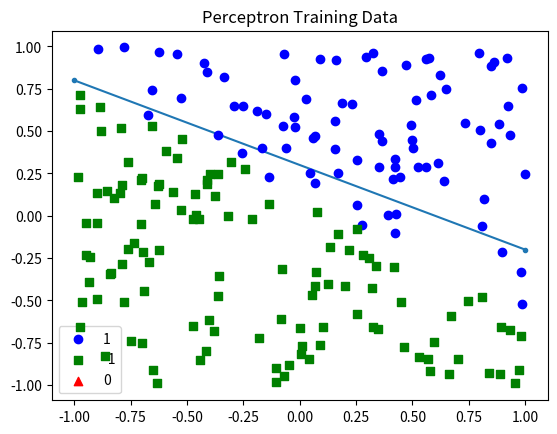

Generate this figure with matplotlib:
import random
import matplotlib.pyplot as plt

a, b = -0.5, 0.3

def f(x):
    return a*x + b

class Perceptron:
    def __init__(self):
        self.weights = list()
        for i in range(3): #x, y, and bias
            self.weights.append(random.random() * random.choice ([-1, 1]))
        print(self.weights)
        self.learning_rate = 0.1

    def guess(self, inputs):
        sum = 0
        for i in range(len(self.weights)):
            sum += inputs[i] * self.weights[i]
        output = 1 if sum>0 else -1 if sum<0 else 0
        return output

    def train(self, inputs, target):
        guess = self.guess(inputs)
        error = target - guess

        #tune all the weights
        for i in range(len(self.weights)):
            self.weights[i] += error * inputs[i] * self.learning_rate


class Point:
    def __init__(self):
        self.bias = 1
        self.x, self.y = random.random() * random.choice ([-1, 1]), random.random() * random.choice ([-1, 1])
        if self.y > f(self.x):
            self.label = 1
        elif self.y < f(self.x):
            self.label = -1
        else:
            self.label = 0

def make_scatter_from_points(points):
    plots = {'1': ([], []), '-1': ([], []), '0': ([], [])}
    markers = {'1': 'o', '-1': 's', '0': '^'}
    colors = {'1': 'b', '-1': 'g', '0': 'r'}

    point_data = list()
    for point in points:
        print(f'([{point.x}, {point.y}], {str(point.label)}')
        point_data.append(([point.x, point.y], str(point.label)))

    #point_data = [ ([x, y], '-1'),
    #                ([x, y], '-1'),
    #                ([x, y], '-1'), ...    ]

    for cords, value in point_data:
        plots[value][0].append(cords[0])
        plots[value][1].append(cords[1])

    for value, (x, y) in plots.items():
        plt.scatter(x, y, color=colors[value], marker=markers[value], label=value, zorder=10)

    x1, y1 = [-1, 1], [f(-1), f(1)]
    plt.plot(x1, y1, marker='.')

    plt.legend(loc=0)
    #plt.axis([-1, 1, ])
    plt.title("Perceptron Training Data")
    plt.show()

def main():
    training_points = [ Point() for _ in range(30)]

    perp = Perceptron()
    for point in training_points:
        p_label = point.label
        inputs = [point.x, point.y, point.bias]
        perp.train(inputs, p_label)

    testing_points = [ Point() for _ in range(200)]
    for point in testing_points:
        point.label = perp.guess([point.x, point.y, point.bias])

    #make_scatter_from_points(training_points)
    make_scatter_from_points(testing_points)

main()
